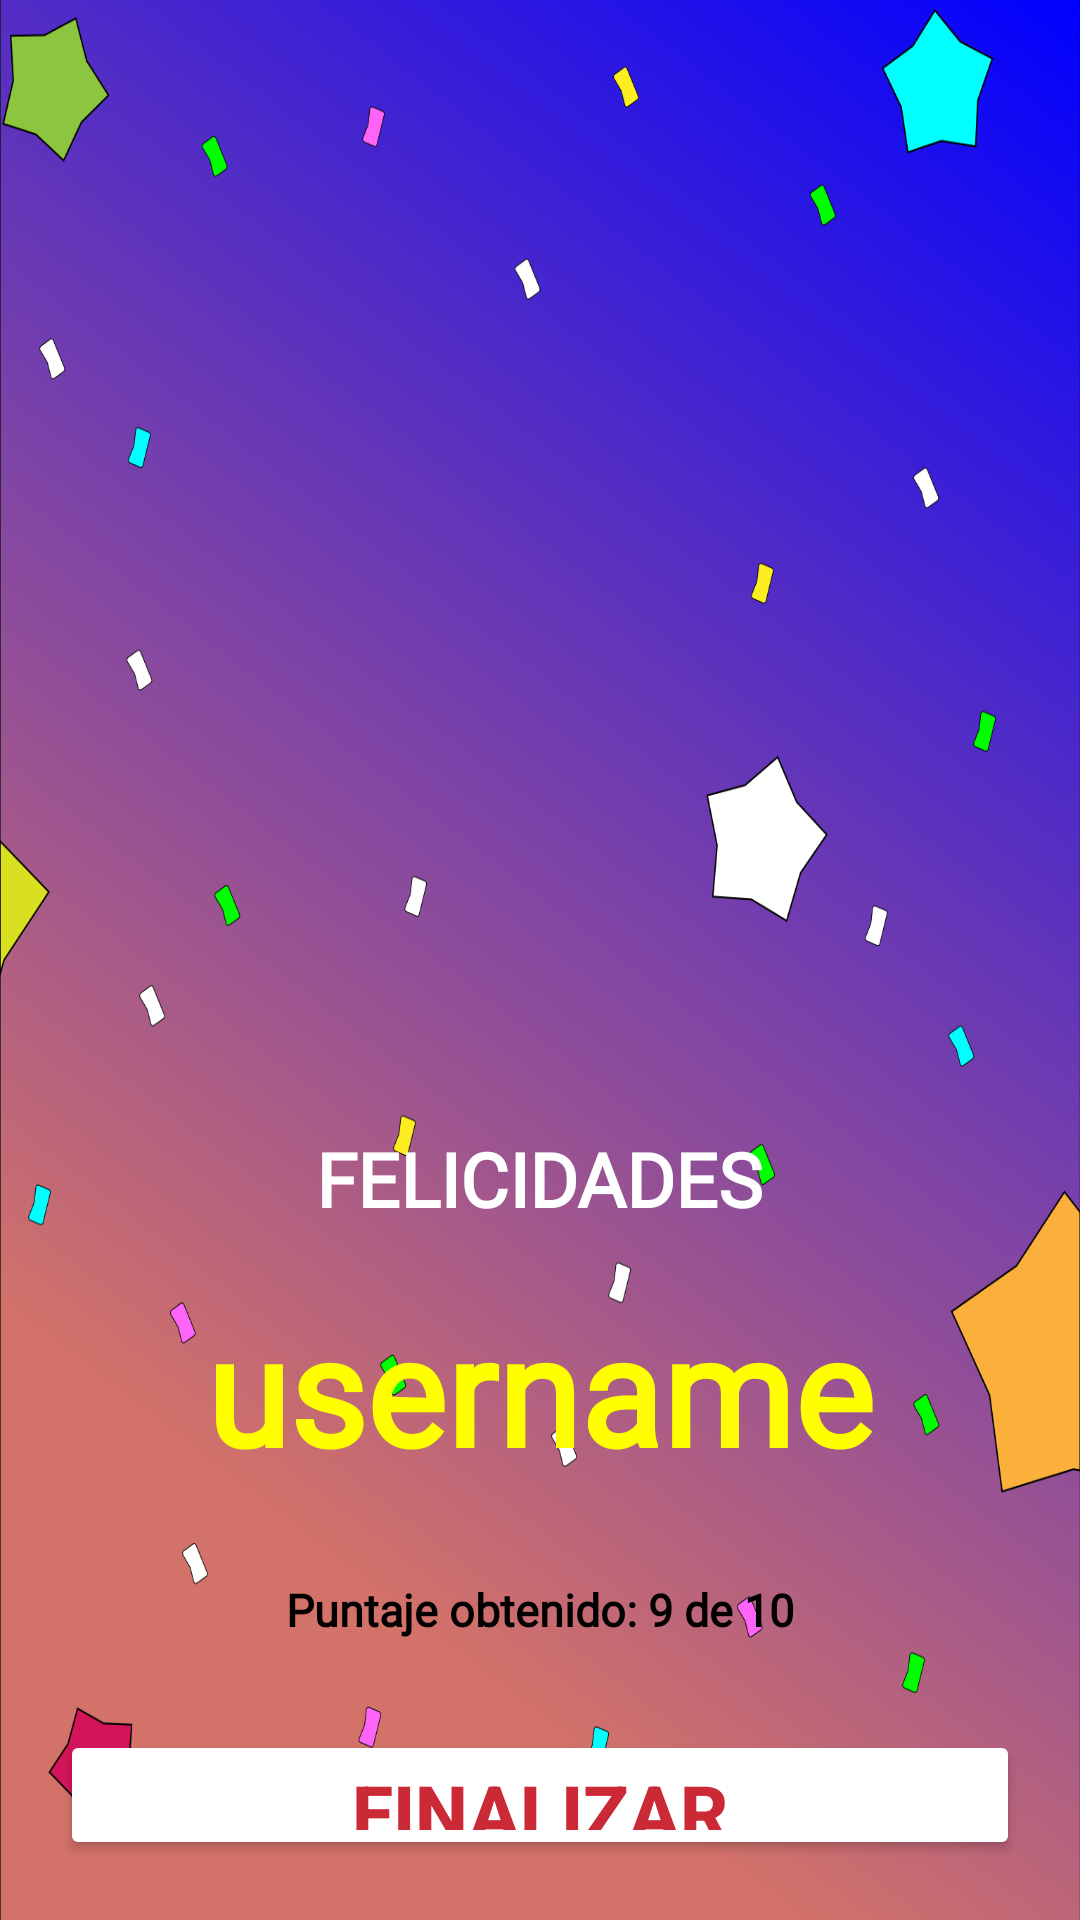

This screen was rendered from an Android layout file. Write that file and the resources it references.
<!-- AndroidManifest.xml: application theme Theme.AppExamenes -->
<!-- res/layout/activity_result.xml -->
<?xml version="1.0" encoding="utf-8"?>
<LinearLayout xmlns:android="http://schemas.android.com/apk/res/android"
    xmlns:app="http://schemas.android.com/apk/res-auto"
    xmlns:tools="http://schemas.android.com/tools"
    android:layout_width="match_parent"
    android:theme="@style/Theme.AppCompat.DayNight.NoActionBar"
    android:layout_height="match_parent"
    android:background="@drawable/fondoscore"
    android:orientation="vertical"
    android:gravity="center_horizontal"
    android:padding="20dp"
    tools:context=".ActivityResult">

    <ImageView
        android:id="@+id/imgtrofeo"
        android:layout_width="210dp"
        android:layout_height="336dp"
        android:contentDescription="image"
        android:src="@drawable/trofeo"></ImageView>
    <TextView
        android:id="@+id/felicidades"
        android:layout_width="wrap_content"
        android:layout_height="wrap_content"
        android:layout_marginTop="20dp"
        android:textColorLink="@color/black"
        android:text="FELICIDADES"
        android:fontFamily="@font/thoseglitchregular"
        android:textColor="@color/white"
        android:textSize="25sp"
        android:textStyle="bold"></TextView>

    <TextView
        android:id="@+id/username"
        android:layout_width="wrap_content"
        android:layout_height="wrap_content"
        android:layout_marginTop="20dp"
        android:text="username"
        android:fontFamily="@font/bebasneueregular"
        android:textColor="@color/yellow"
        android:textSize="50sp"
        android:textStyle="bold"></TextView>

    <TextView
        android:id="@+id/score"
        android:layout_width="wrap_content"
        android:layout_height="wrap_content"
        android:layout_marginTop="30dp"
        android:text="Puntaje obtenido: 9 de 10"
        android:textStyle="bold"
        android:fontFamily="@font/thoseglitchregular"
        android:textColor="@color/black"
        android:textSize="15sp"></TextView>

    <Button
        android:id="@+id/btnfinish"
        android:layout_width="match_parent"
        android:layout_height="wrap_content"
        android:layout_marginTop="30dp"
        android:backgroundTint="@color/white"
        android:text="FINALIZAR"
        android:textColor="@color/Madder_lake"
        android:textSize="25dp"
        android:textStyle="bold"></Button>


</LinearLayout>
<!-- resources referenced by this layout -->
<resources>
  <color name="Madder_lake">#CC2936</color>
  <color name="black">#FF000000</color>
  <color name="white">#FFFFFFFF</color>
  <color name="yellow">#FFFF00</color>
  <!-- drawable fondoscore: png bitmap (drawable, 211144 bytes) -->
  <style name="Theme.AppExamenes" parent="Theme.MaterialComponents.DayNight.DarkActionBar">
          
          <item name="colorPrimary">@color/purple_500</item>
          <item name="colorPrimaryVariant">@color/purple_700</item>
          <item name="colorOnPrimary">@color/white</item>
          
          <item name="colorSecondary">@color/teal_200</item>
          <item name="colorSecondaryVariant">@color/teal_700</item>
          <item name="colorOnSecondary">@color/black</item>
          
          <item name="android:statusBarColor" tools:targetApi="l">?attr/colorPrimaryVariant</item>
          <item name="backgroundColor">#EEEEEE</item>
          <item name="cardBackgroundColor">#EEEEEE</item>
  
          <item name="android:windowAnimationStyle">@style/windowAnimationTransition</item>
      </style>
  <color name="purple_500">#FF6200EE</color>
  <color name="purple_700">#FF3700B3</color>
  <color name="teal_200">#FF03DAC5</color>
  <color name="teal_700">#FF018786</color>
  <style name="windowAnimationTransition">
          <item name="android:windowEnterAnimation">@android:anim/fade_in</item>
          <item name="android:windowExitAnimation">@android:anim/fade_out</item>
      </style>
</resources>
